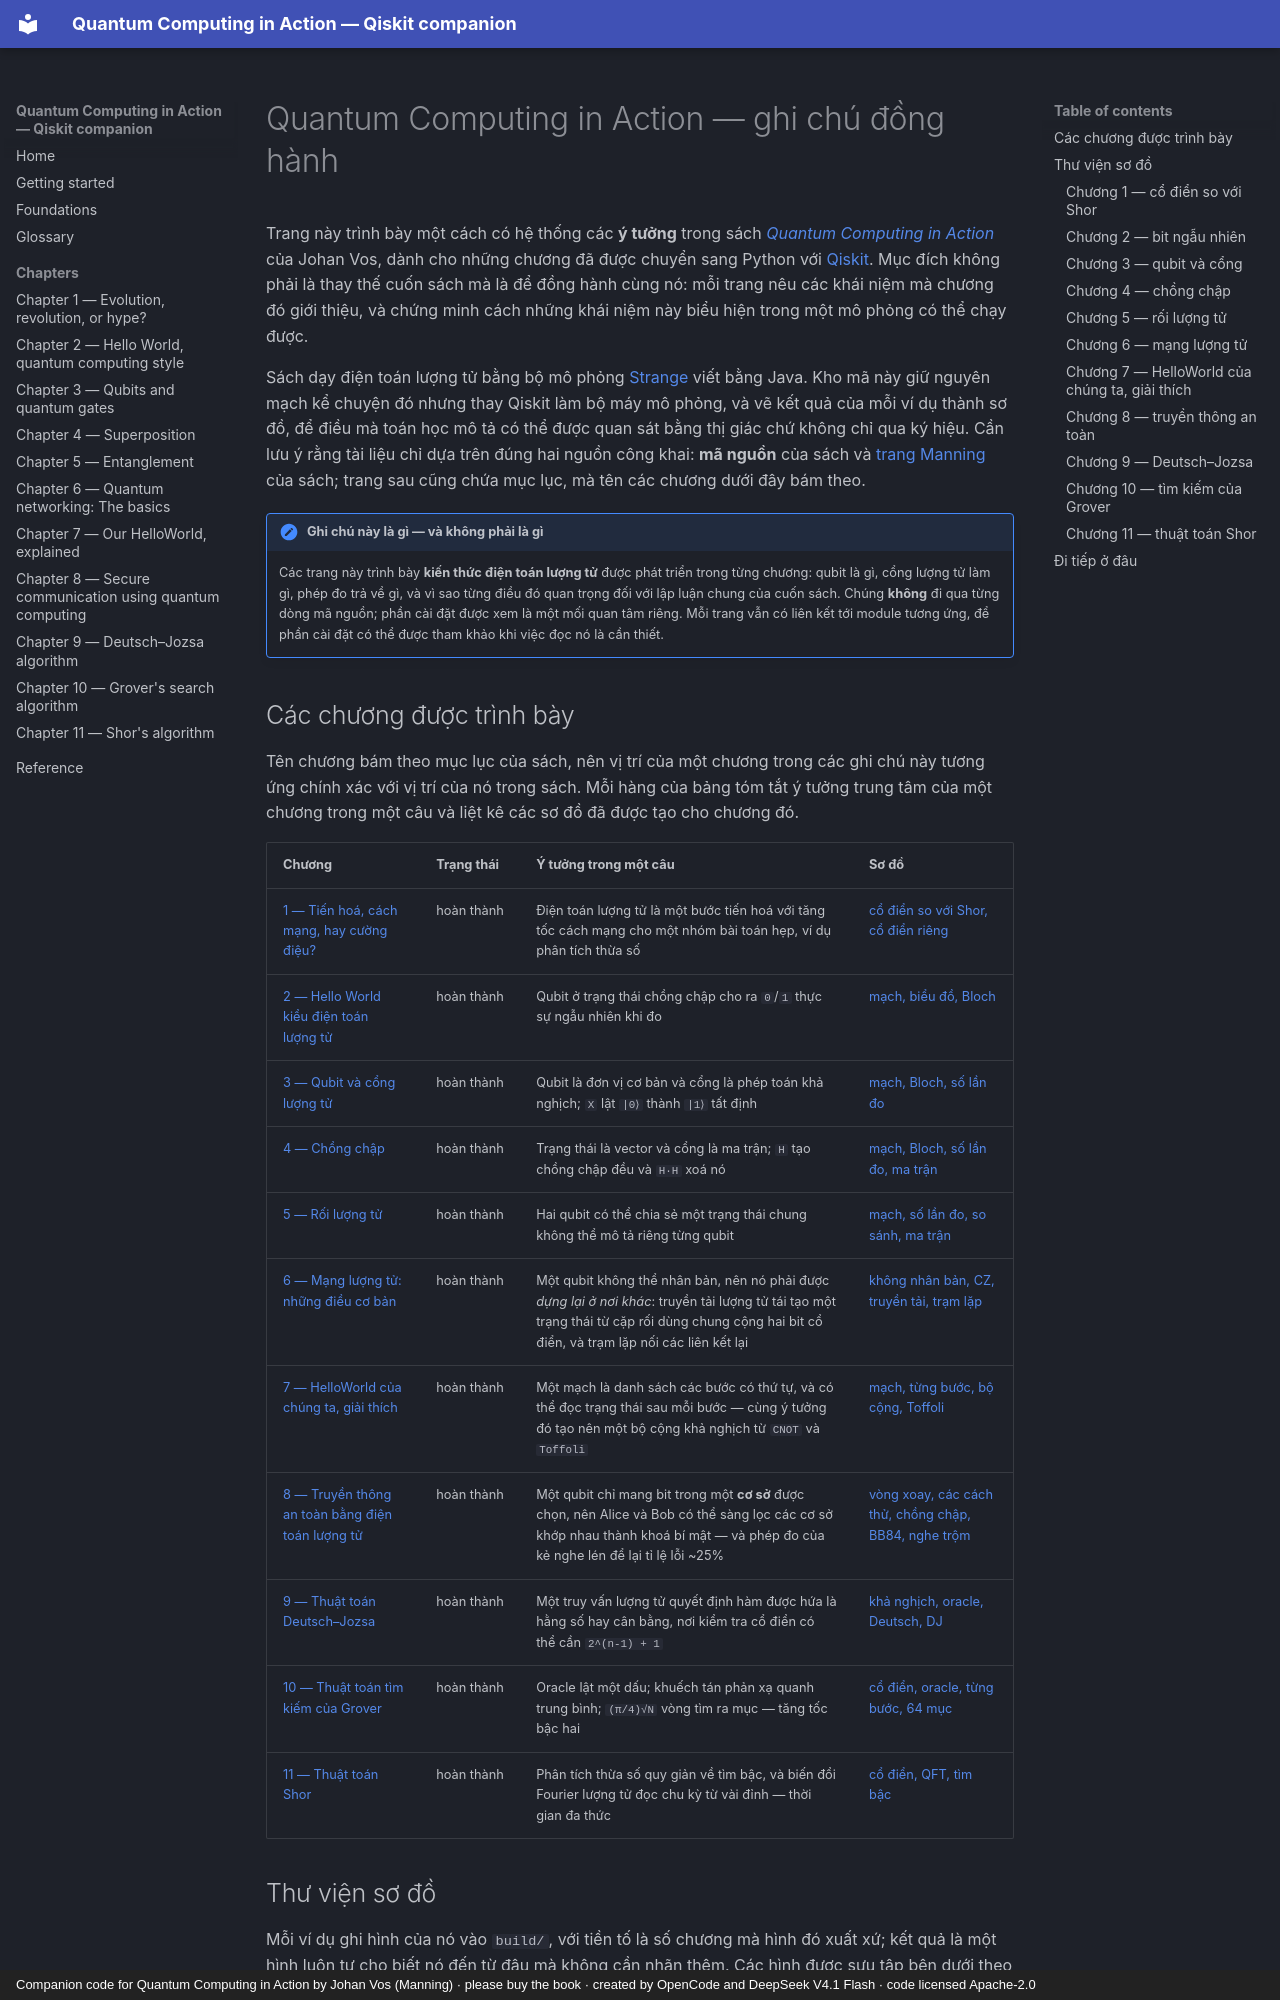

repository: phonhay103/quantum-computing-in-action · page: index.vi/index.html · generator: mkdocs · copyright: Companion code for Quantum Computing in Action by Johan Vos (Manning) · please buy the book · created by OpenCode and DeepSeek V4.1 Flash · code licensed Apache-2.0

# Quantum Computing in Action — ghi chú đồng hành

Trang này trình bày một cách có hệ thống các **ý tưởng** trong sách
[_Quantum Computing in Action_](https://www.manning.com/books/quantum-computing-in-action)
của Johan Vos, dành cho những chương đã được chuyển sang Python với
[Qiskit](https://www.ibm.com/quantum/qiskit). Mục đích không phải là thay thế
cuốn sách mà là để đồng hành cùng nó: mỗi trang nêu các khái niệm mà chương đó
giới thiệu, và chứng minh cách những khái niệm này biểu hiện trong một mô phỏng
có thể chạy được.

Sách dạy điện toán lượng tử bằng bộ mô phỏng [Strange](https://github.com/gluonhq/strange)
viết bằng Java. Kho mã này giữ nguyên mạch kể chuyện đó nhưng thay Qiskit làm
bộ máy mô phỏng, và vẽ kết quả của mỗi ví dụ thành sơ đồ, để điều mà toán học
mô tả có thể được quan sát bằng thị giác chứ không chỉ qua ký hiệu. Cần lưu ý
rằng tài liệu chỉ dựa trên đúng hai nguồn công khai: **mã nguồn** của sách và
[trang Manning](https://www.manning.com/books/quantum-computing-in-action) của
sách; trang sau cũng chứa mục lục, mà tên các chương dưới đây bám theo.

!!! note "Ghi chú này là gì — và không phải là gì"
    Các trang này trình bày **kiến thức điện toán lượng tử** được phát triển
    trong từng chương: qubit là gì, cổng lượng tử làm gì, phép đo trả về gì, và
    vì sao từng điều đó quan trọng đối với lập luận chung của cuốn sách. Chúng
    **không** đi qua từng dòng mã nguồn; phần cài đặt được xem là một mối quan
    tâm riêng. Mỗi trang vẫn có liên kết tới module tương ứng, để phần cài đặt
    có thể được tham khảo khi việc đọc nó là cần thiết.

## Các chương được trình bày

Tên chương bám theo mục lục của sách, nên vị trí của một chương trong các ghi
chú này tương ứng chính xác với vị trí của nó trong sách. Mỗi hàng của bảng
tóm tắt ý tưởng trung tâm của một chương trong một câu và liệt kê các sơ đồ
đã được tạo cho chương đó.

| Chương | Trạng thái | Ý tưởng trong một câu | Sơ đồ |
|--------|-----------|-----------------------|-------|
| [1 — Tiến hoá, cách mạng, hay cường điệu?](chapters/ch01-evolution-revolution-hype.md) | hoàn thành | Điện toán lượng tử là một bước tiến hoá với tăng tốc cách mạng cho một nhóm bài toán hẹp, ví dụ phân tích thừa số | [cổ điển so với Shor, cổ điển riêng](chapters/ch01-evolution-revolution-hype.md#cac-so-do) |
| [2 — Hello World kiểu điện toán lượng tử](chapters/ch02-hello-world.md) | hoàn thành | Qubit ở trạng thái chồng chập cho ra `0`/`1` thực sự ngẫu nhiên khi đo | [mạch, biểu đồ, Bloch](chapters/ch02-hello-world.md#cac-so-do) |
| [3 — Qubit và cổng lượng tử](chapters/ch03-qubits-and-gates.md) | hoàn thành | Qubit là đơn vị cơ bản và cổng là phép toán khả nghịch; `X` lật <code>\|0⟩</code> thành <code>\|1⟩</code> tất định | [mạch, Bloch, số lần đo](chapters/ch03-qubits-and-gates.md#cac-so-do) |
| [4 — Chồng chập](chapters/ch04-superposition.md) | hoàn thành | Trạng thái là vector và cổng là ma trận; `H` tạo chồng chập đều và `H·H` xoá nó | [mạch, Bloch, số lần đo, ma trận](chapters/ch04-superposition.md#cac-so-do) |
| [5 — Rối lượng tử](chapters/ch05-entanglement.md) | hoàn thành | Hai qubit có thể chia sẻ một trạng thái chung không thể mô tả riêng từng qubit | [mạch, số lần đo, so sánh, ma trận](chapters/ch05-entanglement.md#cac-so-do) |
| [6 — Mạng lượng tử: những điều cơ bản](chapters/ch06-quantum-networking.md) | hoàn thành | Một qubit không thể nhân bản, nên nó phải được *dựng lại ở nơi khác*: truyền tải lượng tử tái tạo một trạng thái từ cặp rối dùng chung cộng hai bit cổ điển, và trạm lặp nối các liên kết lại | [không nhân bản, CZ, truyền tải, trạm lặp](chapters/ch06-quantum-networking.md#cac-so-do) |
| [7 — HelloWorld của chúng ta, giải thích](chapters/ch07-helloworld-explained.md) | hoàn thành | Một mạch là danh sách các bước có thứ tự, và có thể đọc trạng thái sau mỗi bước — cùng ý tưởng đó tạo nên một bộ cộng khả nghịch từ `CNOT` và `Toffoli` | [mạch, từng bước, bộ cộng, Toffoli](chapters/ch07-helloworld-explained.md#cac-so-do) |
| [8 — Truyền thông an toàn bằng điện toán lượng tử](chapters/ch08-secure-communication.md) | hoàn thành | Một qubit chỉ mang bit trong một **cơ sở** được chọn, nên Alice và Bob có thể sàng lọc các cơ sở khớp nhau thành khoá bí mật — và phép đo của kẻ nghe lén để lại tỉ lệ lỗi ~25% | [vòng xoay, các cách thử, chồng chập, BB84, nghe trộm](chapters/ch08-secure-communication.md#cac-so-do) |
| [9 — Thuật toán Deutsch–Jozsa](chapters/ch09-deutsch-jozsa.md) | hoàn thành | Một truy vấn lượng tử quyết định hàm được hứa là hằng số hay cân bằng, nơi kiểm tra cổ điển có thể cần `2^(n-1) + 1` | [khả nghịch, oracle, Deutsch, DJ](chapters/ch09-deutsch-jozsa.md#cac-so-do) |
| [10 — Thuật toán tìm kiếm của Grover](chapters/ch10-grovers-search.md) | hoàn thành | Oracle lật một dấu; khuếch tán phản xạ quanh trung bình; `(π/4)√N` vòng tìm ra mục — tăng tốc bậc hai | [cổ điển, oracle, từng bước, 64 mục](chapters/ch10-grovers-search.md#cac-so-do) |
| [11 — Thuật toán Shor](chapters/ch11-shors-algorithm.md) | hoàn thành | Phân tích thừa số quy giản về tìm bậc, và biến đổi Fourier lượng tử đọc chu kỳ từ vài đỉnh — thời gian đa thức | [cổ điển, QFT, tìm bậc](chapters/ch11-shors-algorithm.md#cac-so-do) |
